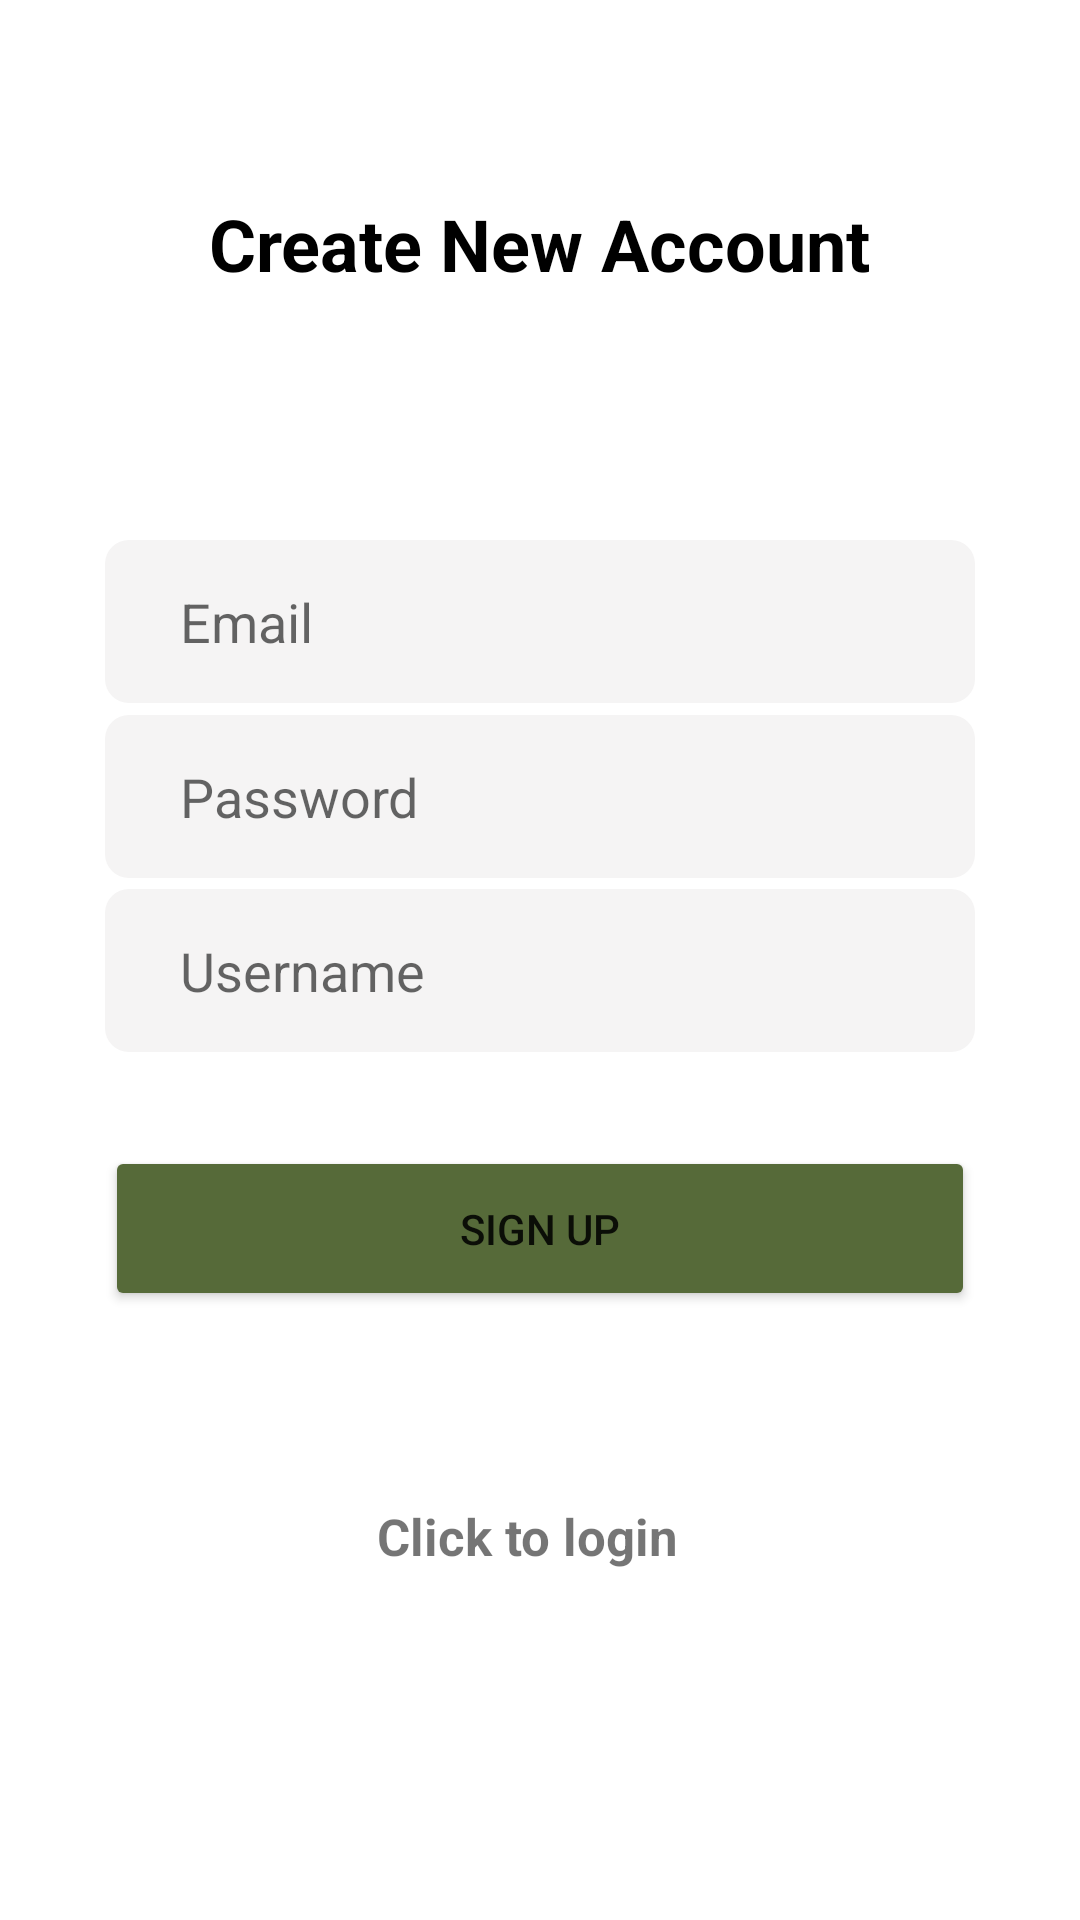

The Android layout XML behind this screen, and the referenced resources:
<!-- AndroidManifest.xml: application theme Theme.BeSammenProjekt -->
<!-- res/layout/activity_sign_up.xml -->
<?xml version="1.0" encoding="utf-8"?>
<RelativeLayout xmlns:android="http://schemas.android.com/apk/res/android"
    xmlns:app="http://schemas.android.com/apk/res-auto"
    xmlns:tools="http://schemas.android.com/tools"
    android:layout_width="match_parent"
    android:layout_height="match_parent"
    android:name=".SignUpActivity"
    android:layout_gravity="center"
    android:padding="5dp">

    <TextView
        android:id="@+id/tv_app_name"
        android:layout_width="wrap_content"
        android:layout_height="wrap_content"
        android:text="Create New Account"
        android:textColor="@color/black"
        android:textSize="24sp"
        android:textStyle="bold"
        android:layout_marginTop="60dp"
        android:layout_centerHorizontal="true" />


    <EditText
        android:id="@+id/et_email"
        android:layout_width="match_parent"
        android:layout_height="wrap_content"
        android:hint="Email"
        android:padding="15dp"
        android:paddingStart="25dp"
        android:inputType="textEmailAddress"
        android:layout_marginLeft="30dp"
        android:background="@drawable/login_colors"
        android:layout_marginTop="175dp"
        android:layout_marginRight="30dp"
        android:layout_marginBottom="2dp"/>


    <EditText
        android:id="@+id/et_password"
        android:layout_width="match_parent"
        android:layout_height="wrap_content"
        android:layout_below="@+id/et_email"
        android:layout_centerHorizontal="true"
        android:layout_marginLeft="30dp"
        android:layout_marginTop="2dp"
        android:layout_marginRight="30dp"
        android:background="@drawable/login_colors"
        android:hint="Password"
        android:inputType="textPassword"
        android:padding="15dp"
        android:paddingStart="25dp" />

    <EditText
        android:id="@+id/et_userName"
        android:layout_width="match_parent"
        android:layout_height="wrap_content"
        android:layout_below="@+id/et_email"
        android:layout_marginLeft="30dp"
        android:layout_marginTop="60dp"
        android:layout_marginRight="30dp"
        android:background="@drawable/login_colors"
        android:hint="Username"
        android:padding="15dp"
        android:paddingStart="25dp"
        android:layout_marginBottom="2dp"/>

    <ProgressBar
        android:id="@+id/progressBar"
        android:layout_width="match_parent"
        android:layout_height="wrap_content"
        android:layout_alignParentTop="true"
        android:visibility="gone"
        android:layout_centerHorizontal="true"
        android:layout_marginTop="5dp"/>

    <Button
        android:id="@+id/btn_signup"
        android:layout_width="match_parent"
        android:layout_height="55dp"
        android:layout_alignParentTop="true"
        android:layout_centerHorizontal="true"
        android:layout_marginLeft="30dp"
        android:layout_marginTop="377dp"
        android:layout_marginRight="30dp"
        android:backgroundTint="#566A39"
        android:onClick="SignUp"
        android:text="Sign Up" />

    <TextView
        android:id="@+id/loginNow"
        android:layout_width="407dp"
        android:layout_height="72dp"
        android:layout_below="@+id/btn_signup"
        android:layout_alignParentStart="true"
        android:layout_alignParentEnd="true"
        android:layout_marginStart="0dp"
        android:layout_marginTop="39dp"
        android:layout_marginEnd="4dp"
        android:gravity="center"
        android:text="Click to login "
        android:textSize="17sp"
        android:textStyle="bold" />


</RelativeLayout>
<!-- resources referenced by this layout -->
<resources>
  <!-- drawable login_colors (drawable) -->
  <?xml version="1.0" encoding="utf-8"?>
  <shape xmlns:android="http://schemas.android.com/apk/res/android"
      android:shape="rectangle">
      <solid android:color="#F5F4F4" />
      <corners android:radius="8dp" />
  </shape>
  <style name="Theme.BeSammenProjekt" parent="Theme.MaterialComponents.DayNight.DarkActionBar">
          
          <item name="colorPrimary">#8FAC7A</item>
          <item name="colorPrimaryVariant">#9DBA87</item>
          <item name="colorOnPrimary">#9DBA87</item>
          
          <item name="colorSecondary">@color/teal_200</item>
          <item name="colorSecondaryVariant">@color/teal_700</item>
          <item name="colorOnSecondary">@color/black</item>
          
          <item name="android:statusBarColor">?attr/colorPrimaryVariant</item>
          
      </style>
  <!-- not gathered from this repository: default colours our renderer supplied (Android Studio template values) -->
  <color name="teal_200">#FF03DAC5</color>
  <color name="teal_700">#FF018786</color>
  <color name="black">#FF000000</color>
</resources>
